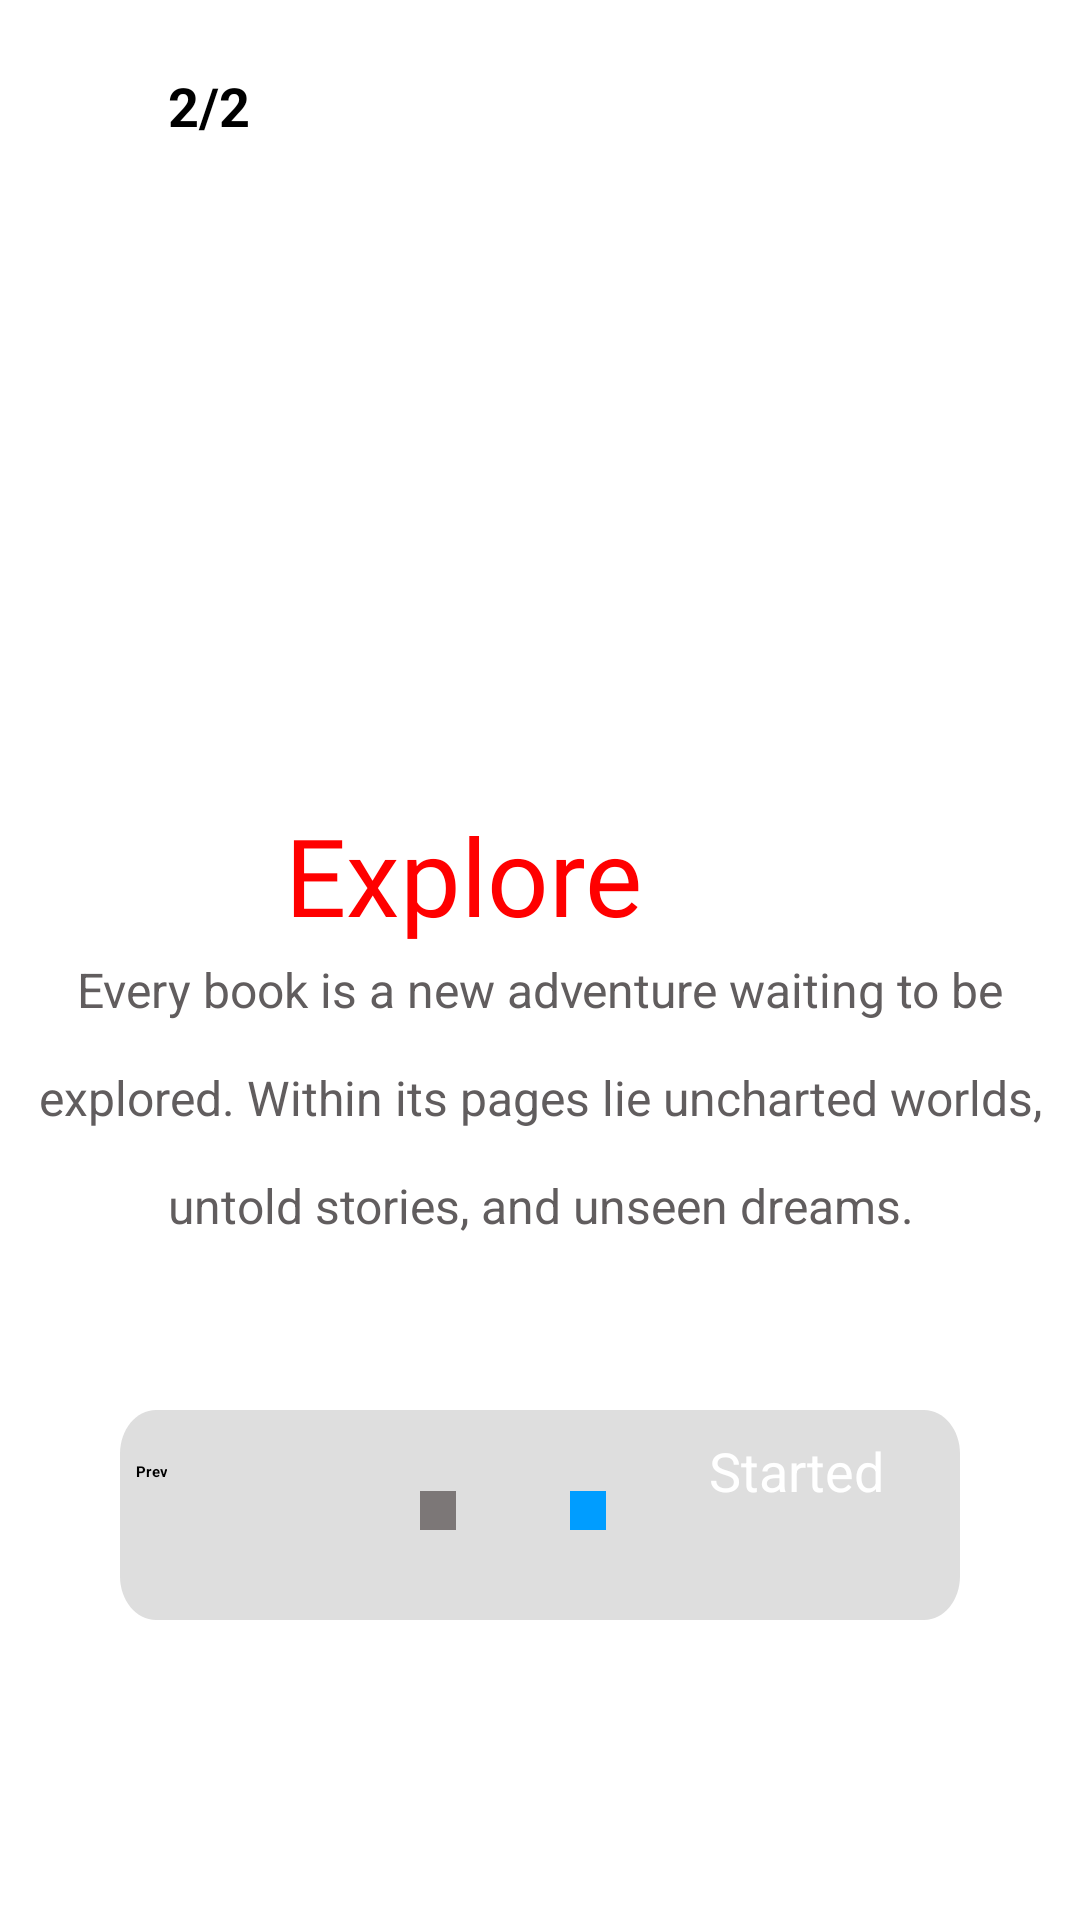

This screen was rendered from an Android layout file. Write that file and the resources it references.
<!-- AndroidManifest.xml: application theme Theme.MyApplication -->
<!-- res/layout/activity_start_screen4.xml -->
<?xml version="1.0" encoding="utf-8"?>
<androidx.constraintlayout.widget.ConstraintLayout xmlns:android="http://schemas.android.com/apk/res/android"
    xmlns:app="http://schemas.android.com/apk/res-auto"
    xmlns:tools="http://schemas.android.com/tools"
    android:id="@+id/main"
    android:layout_width="match_parent"
    android:layout_height="match_parent"
    tools:context=".StartScreen4Activity">

    
    <ImageView
        android:id="@+id/imageView2"
        android:layout_width="match_parent"
        android:layout_height="match_parent"
        android:layout_marginBottom="400dp"
        android:scaleType="centerCrop"
        app:layout_constraintBottom_toBottomOf="parent"
        app:layout_constraintEnd_toEndOf="parent"
        app:layout_constraintStart_toStartOf="parent"
        app:layout_constraintTop_toTopOf="parent"
        app:srcCompat="@drawable/start_screen4" />


    <TextView
        android:id="@+id/textView"
        android:layout_width="wrap_content"
        android:layout_height="wrap_content"
        android:layout_marginStart="56dp"
        android:text="2/2"
        android:textColor="@color/black"
        android:textSize="18sp"
        android:textStyle="bold"
        app:layout_constraintBottom_toBottomOf="@+id/imageView2"
        app:layout_constraintStart_toStartOf="parent"
        app:layout_constraintTop_toTopOf="parent"
        app:layout_constraintVertical_bias="0.107" />

    <TextView
        android:id="@+id/find_best_b"
        android:layout_width="412dp"
        android:layout_height="63dp"
        android:layout_marginTop="20dp"
        android:fontFamily="@font/lacquer_regular"
        android:gravity="center"
        android:text="Explore"
        android:textColor="@color/red"
        android:textSize="36sp"
        app:layout_constraintEnd_toEndOf="parent"
        app:layout_constraintHorizontal_bias="1.0"
        app:layout_constraintStart_toStartOf="parent"
        app:layout_constraintTop_toBottomOf="@+id/imageView2" />

    <TextView
        android:id="@+id/every_book_"
        android:layout_width="360dp"
        android:layout_height="138dp"
        android:layout_alignParentLeft="true"
        android:layout_alignParentTop="true"
        android:layout_marginTop="63dp"
        android:gravity="center_horizontal|top"
        android:lineSpacingExtra="17sp"
        android:text="Every book is a new adventure waiting to be explored. Within its pages lie uncharted worlds, untold stories, and unseen dreams."
        android:textColor="#615D5E"
        android:textSize="16sp"
        android:translationY="-8.55sp"
        app:layout_constraintBottom_toTopOf="@+id/next_page"
        app:layout_constraintEnd_toEndOf="parent"
        app:layout_constraintStart_toStartOf="parent"
        app:layout_constraintTop_toTopOf="@+id/find_best_b" />

    <RelativeLayout
        android:id="@+id/next_page"
        android:layout_width="match_parent"
        android:layout_height="70dp"
        android:layout_marginHorizontal="40dp"
        android:layout_marginBottom="100dp"
        android:background="@drawable/rectangle_2"
        app:layout_constraintBottom_toBottomOf="parent"
        app:layout_constraintEnd_toEndOf="parent"
        app:layout_constraintStart_toStartOf="parent"
        app:layout_constraintTop_toBottomOf="@+id/find_best_b"
        app:layout_constraintVertical_bias="1.0">

        <TextView
            android:id="@+id/prev"
            android:layout_width="wrap_content"
            android:layout_height="wrap_content"
            android:layout_alignParentTop="true"
            android:layout_alignParentBottom="true"
            android:layout_marginLeft="5dp"
            android:layout_marginTop="17dp"
            android:layout_marginBottom="13dp"
            android:gravity="center_horizontal|top"
            android:text="Prev"
            android:textStyle="bold" />

        <View
            android:id="@+id/ellipse_1"
            android:layout_width="12dp"
            android:layout_height="13dp"
            android:layout_alignParentBottom="true"
            android:layout_marginStart="100dp"
            android:layout_marginBottom="30dp"
            android:background="#7C7777" />

        <View
            android:id="@+id/ellipse_2"
            android:layout_width="12dp"
            android:layout_height="13dp"
            android:layout_alignParentBottom="true"
            android:layout_marginStart="150dp"
            android:layout_marginBottom="30dp"
            android:background="#009DFF" />

        <Button
            android:id="@+id/textView3"
            android:layout_width="wrap_content"
            android:layout_height="wrap_content"
            android:layout_alignParentTop="true"
            android:layout_alignParentEnd="true"
            android:layout_alignParentBottom="true"
            android:layout_marginTop="8dp"
            android:layout_marginEnd="9dp"
            android:layout_marginBottom="14dp"
            android:backgroundTint="@color/light_blue2"
            android:drawableEnd="@drawable/outline_arrow_forward_24"
            android:paddingStart="16dp"
            android:paddingEnd="16dp"
            android:text="Started"
            android:textColor="@color/white"
            android:textSize="18sp" />
    </RelativeLayout>


</androidx.constraintlayout.widget.ConstraintLayout>
<!-- resources referenced by this layout -->
<resources>
  <color name="black">#FF000000</color>
  <color name="light_blue2">#1591EA</color>
  <color name="red">#FF0000</color>
  <color name="white">#FFFFFFFF</color>
  <!-- drawable rectangle_2 (drawable) -->
  <vector
      xmlns:android="http://schemas.android.com/apk/res/android"
      xmlns:aapt="http://schemas.android.com/aapt"
      android:width="351dp"
      android:height="72dp"
      android:viewportWidth="351"
      android:viewportHeight="72"
      >
      <group>
          <clip-path
              android:pathData="M15 0H336C344.284 0 351 6.71573 351 15V57C351 65.2843 344.284 72 336 72H15C6.71573 72 0 65.2843 0 57V15C0 6.71573 6.71573 0 15 0Z"
              />
          <path
              android:pathData="M0 0V72H351V0"
              android:fillColor="#DEDEDE"
              />
      </group>
  </vector>
  <!-- drawable start_screen4: png bitmap (drawable, 445652 bytes) -->
</resources>
